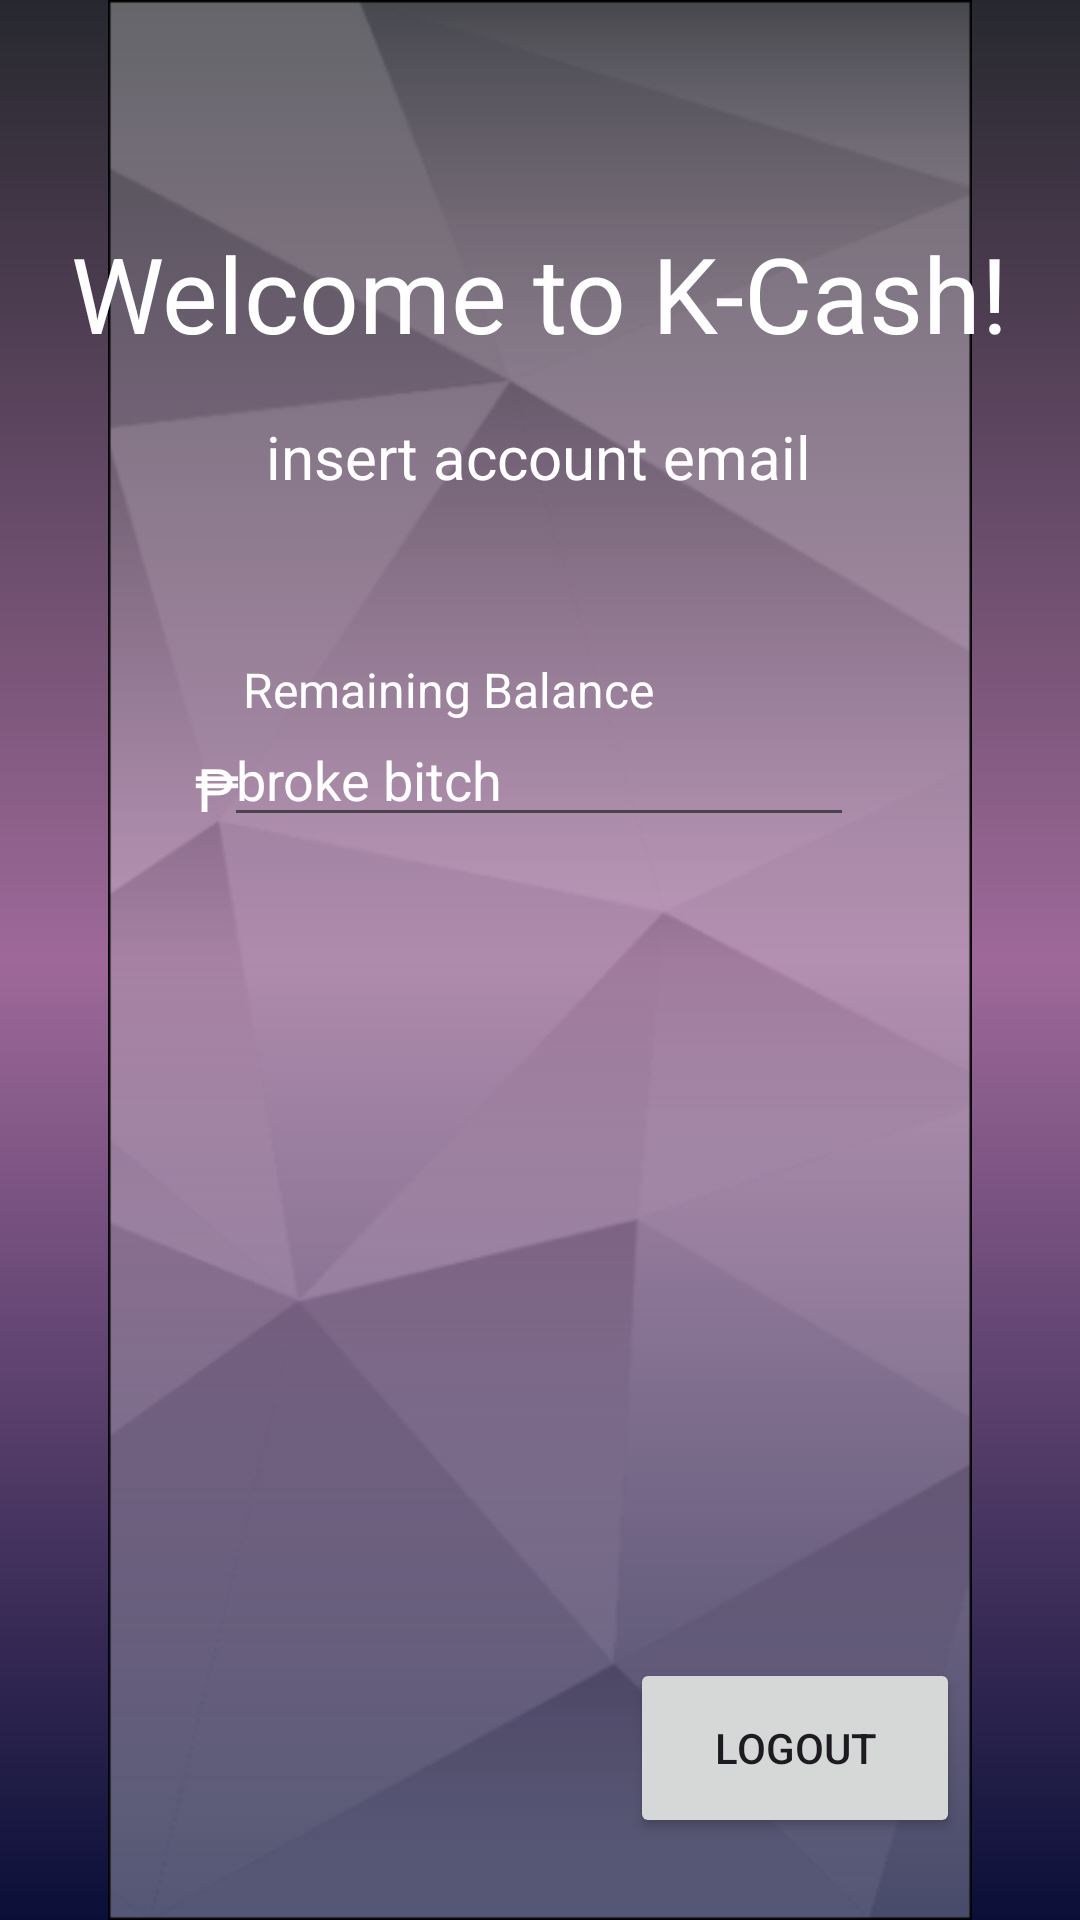

Reconstruct the res/layout file that produces this screen, plus the resources it refers to.
<!-- AndroidManifest.xml: application theme Theme.Kashap -->
<!-- res/layout/mainpanel.xml -->
<?xml version="1.0" encoding="utf-8"?>
<androidx.constraintlayout.widget.ConstraintLayout xmlns:android="http://schemas.android.com/apk/res/android"
    xmlns:app="http://schemas.android.com/apk/res-auto"
    xmlns:tools="http://schemas.android.com/tools"
    android:layout_width="match_parent"
    android:layout_height="match_parent"
    android:background="@drawable/shade"
    tools:context=".MainPanel">

    <ImageView
        android:layout_width="match_parent"
        android:layout_height="match_parent"
        android:contentDescription="background"
        android:src="@drawable/background"
        tools:layout_editor_absoluteX="0dp"
        tools:layout_editor_absoluteY="0dp" />

    <TextView
        android:id="@+id/textView6"
        android:layout_width="wrap_content"
        android:layout_height="wrap_content"
        android:text="Welcome to K-Cash!"
        android:textColor="#FFFF"
        android:textSize="35sp"
        app:layout_constraintBottom_toBottomOf="parent"
        app:layout_constraintEnd_toEndOf="parent"
        app:layout_constraintStart_toStartOf="parent"
        app:layout_constraintTop_toTopOf="parent"
        app:layout_constraintVertical_bias="0.125"

        />

    <TextView
        android:id="@+id/textView7"
        android:layout_width="wrap_content"
        android:layout_height="wrap_content"
        android:text="insert account email"
        android:textColor="#FFFF"
        android:textSize="20sp"
        app:layout_constraintBottom_toBottomOf="parent"
        app:layout_constraintEnd_toEndOf="parent"
        app:layout_constraintHorizontal_bias="0.498"
        app:layout_constraintStart_toStartOf="parent"
        app:layout_constraintTop_toTopOf="parent"
        app:layout_constraintVertical_bias="0.226" />

    <EditText
        android:id="@+id/editTextText5"
        android:layout_width="wrap_content"
        android:layout_height="wrap_content"
        android:ems="10"
        android:inputType="none"
        android:text="broke bitch"
        android:textColor="#FFFF"
        app:layout_constraintBottom_toBottomOf="parent"
        app:layout_constraintEnd_toEndOf="parent"
        app:layout_constraintHorizontal_bias="0.497"
        app:layout_constraintStart_toStartOf="parent"
        app:layout_constraintTop_toTopOf="parent"
        app:layout_constraintVertical_bias="0.397" />

    <TextView
        android:id="@+id/textView8"
        android:layout_width="wrap_content"
        android:layout_height="wrap_content"
        android:text="₱"
        android:textColor="#FFFF"
        android:textSize="20sp"
        app:layout_constraintBottom_toBottomOf="parent"
        app:layout_constraintEnd_toEndOf="parent"
        app:layout_constraintHorizontal_bias="0.188"
        app:layout_constraintStart_toStartOf="parent"
        app:layout_constraintTop_toTopOf="parent"
        app:layout_constraintVertical_bias="0.407" />

    <TextView
        android:id="@+id/textView11"
        android:layout_width="wrap_content"
        android:layout_height="wrap_content"
        android:text="Remaining Balance"
        android:textColor="#FFFF"
        android:textSize="16sp"
        app:layout_constraintBottom_toBottomOf="parent"
        app:layout_constraintEnd_toEndOf="parent"
        app:layout_constraintHorizontal_bias="0.363"
        app:layout_constraintStart_toStartOf="parent"
        app:layout_constraintTop_toTopOf="parent"
        app:layout_constraintVertical_bias="0.354" />

    <Button
        android:id="@+id/button2"
        android:layout_width="110dp"
        android:layout_height="60dp"
        android:text="Logout"
        app:layout_constraintBottom_toBottomOf="parent"
        app:layout_constraintEnd_toEndOf="parent"
        app:layout_constraintHorizontal_bias="0.84"
        app:layout_constraintStart_toStartOf="parent"
        app:layout_constraintTop_toTopOf="parent"
        app:layout_constraintVertical_bias="0.953" />
</androidx.constraintlayout.widget.ConstraintLayout>
<!-- resources referenced by this layout -->
<resources>
  <!-- drawable background: png bitmap (drawable, 52373 bytes) -->
  <!-- drawable shade (drawable) -->
  <?xml version="1.0" encoding="utf-8"?>
  <shape xmlns:android="http://schemas.android.com/apk/res/android"
  	android:shape="rectangle" >
  	<solid android:color="@color/_bg__login_ek2_color" />
  	<gradient android:angle="270" android:type="linear" android:startColor="#ff27282f" android:centerColor="#ff9e6999" android:endColor="#ff0a0f38" />
  </shape>
  <style name="Theme.Kashap" parent="Base.Theme.Kashap" />
  <color name="_bg__login_ek2_color">#000000</color>
  <style name="Base.Theme.Kashap" parent="Theme.Material3.DayNight.NoActionBar">
          
          
      </style>
</resources>
